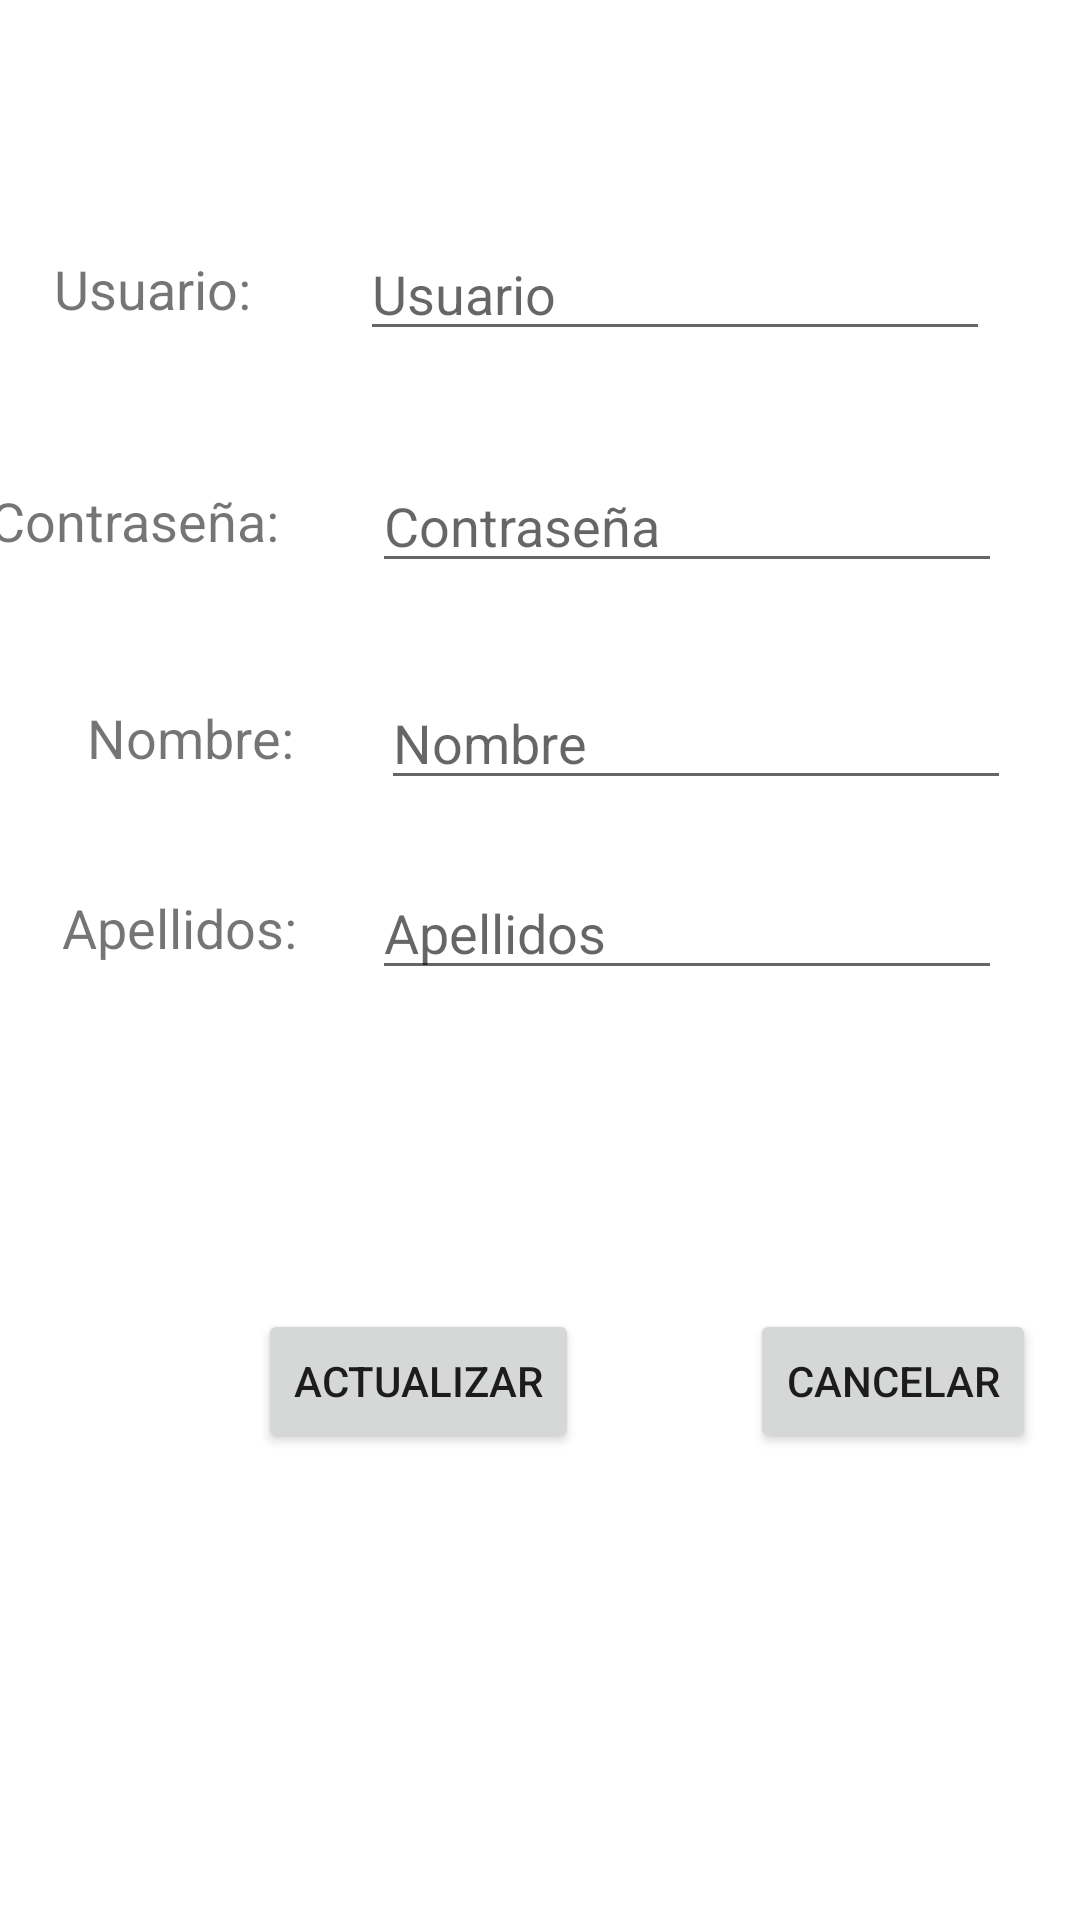

Layout XML and referenced resources for this Android screen:
<!-- AndroidManifest.xml: application theme Theme.AndroidLoginJSON -->
<!-- res/layout/activity_informacion.xml -->
<?xml version="1.0" encoding="utf-8"?>
<androidx.constraintlayout.widget.ConstraintLayout xmlns:android="http://schemas.android.com/apk/res/android"
    xmlns:app="http://schemas.android.com/apk/res-auto"
    xmlns:tools="http://schemas.android.com/tools"
    android:layout_width="match_parent"
    android:layout_height="match_parent"
    tools:context=".Informacion">

    <TextView
        android:id="@+id/textViewUsuario"
        android:layout_width="wrap_content"
        android:layout_height="wrap_content"
        android:layout_marginTop="84dp"
        android:layout_marginEnd="32dp"
        android:text="Usuario: "
        android:textSize="18sp"
        app:layout_constraintEnd_toStartOf="@+id/editTextTextUsuario"
        app:layout_constraintTop_toTopOf="parent" />

    <EditText
        android:id="@+id/editTextTextUsuario"
        android:layout_width="wrap_content"
        android:layout_height="wrap_content"
        android:layout_marginEnd="30dp"
        android:ems="10"
        android:hint="Usuario"
        android:inputType="textPersonName"
        app:layout_constraintBottom_toBottomOf="@+id/textViewUsuario"
        app:layout_constraintEnd_toEndOf="parent"
        app:layout_constraintTop_toTopOf="@+id/textViewUsuario" />

    <TextView
        android:id="@+id/textViewContrasena"
        android:layout_width="wrap_content"
        android:layout_height="wrap_content"
        android:layout_marginTop="53dp"
        android:layout_marginEnd="27dp"
        android:text="Contraseña: "
        android:textSize="18sp"
        app:layout_constraintEnd_toStartOf="@+id/editTextTextContrasena"
        app:layout_constraintTop_toBottomOf="@+id/textViewUsuario" />

    <EditText
        android:id="@+id/editTextTextContrasena"
        android:layout_width="wrap_content"
        android:layout_height="wrap_content"
        android:layout_marginEnd="26dp"
        android:ems="10"
        android:hint="Contraseña"
        android:inputType="textPersonName"
        app:layout_constraintBottom_toBottomOf="@+id/textViewContrasena"
        app:layout_constraintEnd_toEndOf="parent"
        app:layout_constraintTop_toTopOf="@+id/textViewContrasena" />

    <TextView
        android:id="@+id/textViewNombre"
        android:layout_width="wrap_content"
        android:layout_height="wrap_content"
        android:layout_marginTop="48dp"
        android:layout_marginEnd="29dp"
        android:text="Nombre:"
        android:textSize="18sp"
        app:layout_constraintEnd_toStartOf="@+id/editTextTextNombre"
        app:layout_constraintTop_toBottomOf="@+id/textViewContrasena" />

    <EditText
        android:id="@+id/editTextTextNombre"
        android:layout_width="wrap_content"
        android:layout_height="wrap_content"
        android:layout_marginEnd="23dp"
        android:ems="10"
        android:hint="Nombre"
        android:inputType="textPersonName"
        app:layout_constraintBottom_toBottomOf="@+id/textViewNombre"
        app:layout_constraintEnd_toEndOf="parent"
        app:layout_constraintTop_toTopOf="@+id/textViewNombre" />

    <TextView
        android:id="@+id/textViewApellidos"
        android:layout_width="wrap_content"
        android:layout_height="wrap_content"
        android:layout_marginTop="39dp"
        android:layout_marginEnd="25dp"
        android:text="Apellidos:"
        android:textSize="18sp"
        app:layout_constraintEnd_toStartOf="@+id/editTextTextApellidos"
        app:layout_constraintTop_toBottomOf="@+id/textViewNombre" />

    <EditText
        android:id="@+id/editTextTextApellidos"
        android:layout_width="wrap_content"
        android:layout_height="wrap_content"
        android:layout_marginEnd="26dp"
        android:ems="10"
        android:hint="Apellidos"
        android:inputType="textPersonName"
        app:layout_constraintBottom_toBottomOf="@+id/textViewApellidos"
        app:layout_constraintEnd_toEndOf="parent"
        app:layout_constraintTop_toTopOf="@+id/textViewApellidos" />

    <Button
        android:id="@+id/btnAnadir"
        android:layout_width="wrap_content"
        android:layout_height="wrap_content"
        android:layout_marginStart="86dp"
        android:layout_marginTop="115dp"
        android:onClick="Actualizar"
        android:text="Actualizar"
        app:layout_constraintStart_toStartOf="parent"
        app:layout_constraintTop_toBottomOf="@+id/textViewApellidos" />

    <Button
        android:id="@+id/btnCancelar"
        android:layout_width="wrap_content"
        android:layout_height="wrap_content"
        android:layout_marginStart="82dp"
        android:layout_marginEnd="40dp"
        android:text="Cancelar"
        android:onClick="Cancelar"
        app:layout_constraintBottom_toBottomOf="@+id/btnAnadir"
        app:layout_constraintEnd_toEndOf="parent"
        app:layout_constraintStart_toEndOf="@+id/btnAnadir"
        app:layout_constraintTop_toTopOf="@+id/btnAnadir" />

</androidx.constraintlayout.widget.ConstraintLayout>
<!-- resources referenced by this layout -->
<resources>
  <style name="Theme.AndroidLoginJSON" parent="Theme.MaterialComponents.DayNight.DarkActionBar">
          
          <item name="colorPrimary">@color/purple_500</item>
          <item name="colorPrimaryVariant">@color/purple_700</item>
          <item name="colorOnPrimary">@color/white</item>
          
          <item name="colorSecondary">@color/teal_200</item>
          <item name="colorSecondaryVariant">@color/teal_700</item>
          <item name="colorOnSecondary">@color/black</item>
          
          <item name="android:statusBarColor" tools:targetApi="l">?attr/colorPrimaryVariant</item>
          
      </style>
  <!-- not gathered from this repository: default colours our renderer supplied (Android Studio template values) -->
  <color name="purple_500">#FF6200EE</color>
  <color name="purple_700">#FF3700B3</color>
  <color name="teal_200">#FF03DAC5</color>
  <color name="teal_700">#FF018786</color>
  <color name="black">#FF000000</color>
  <color name="white">#FFFFFFFF</color>
</resources>
